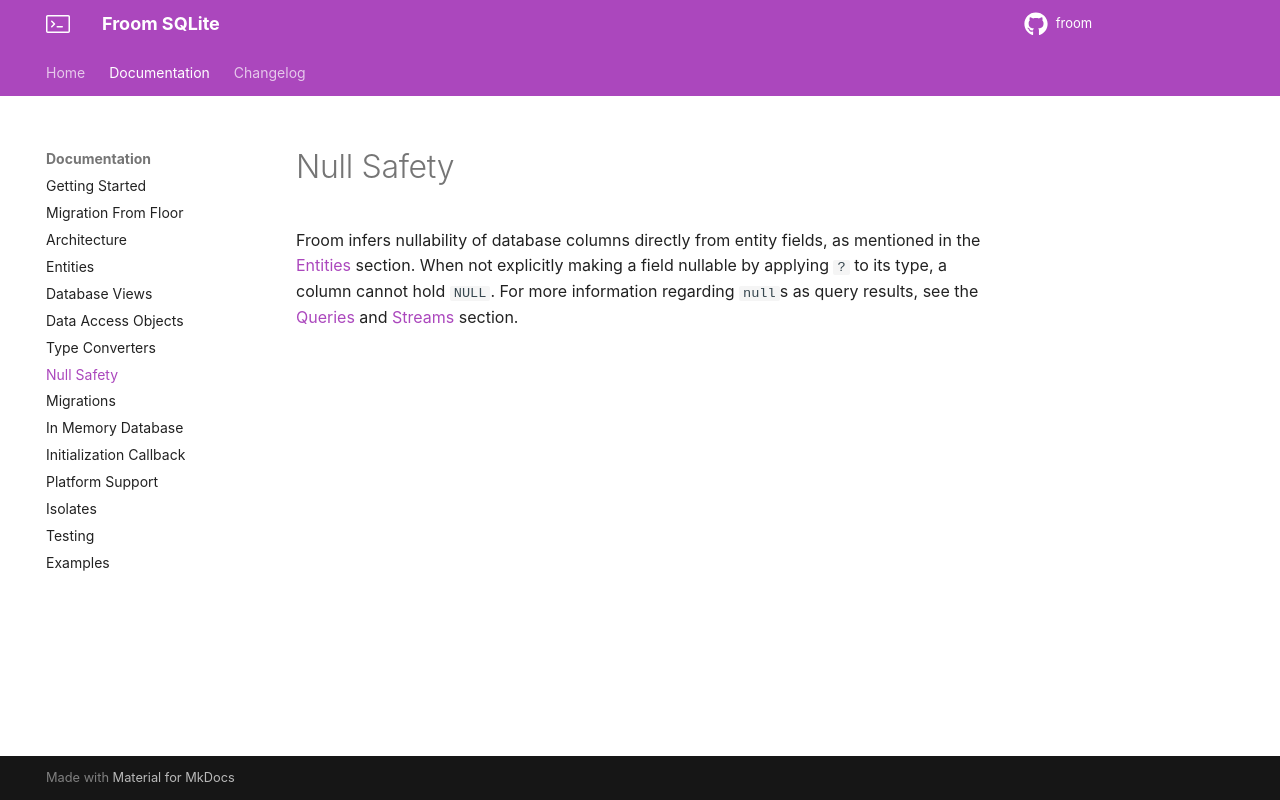

repository: wilinz/froom · page: null-safety/index.html · generator: mkdocs

# Null Safety

Froom infers nullability of database columns directly from entity fields, as mentioned in the [Entities](entities.md) section.
When not explicitly making a field nullable by applying `?` to its type, a column cannot hold `NULL`.
For more information regarding `null`s as query results, see the [Queries](daos.md#queries) and [Streams](daos.md#streams) section. 
